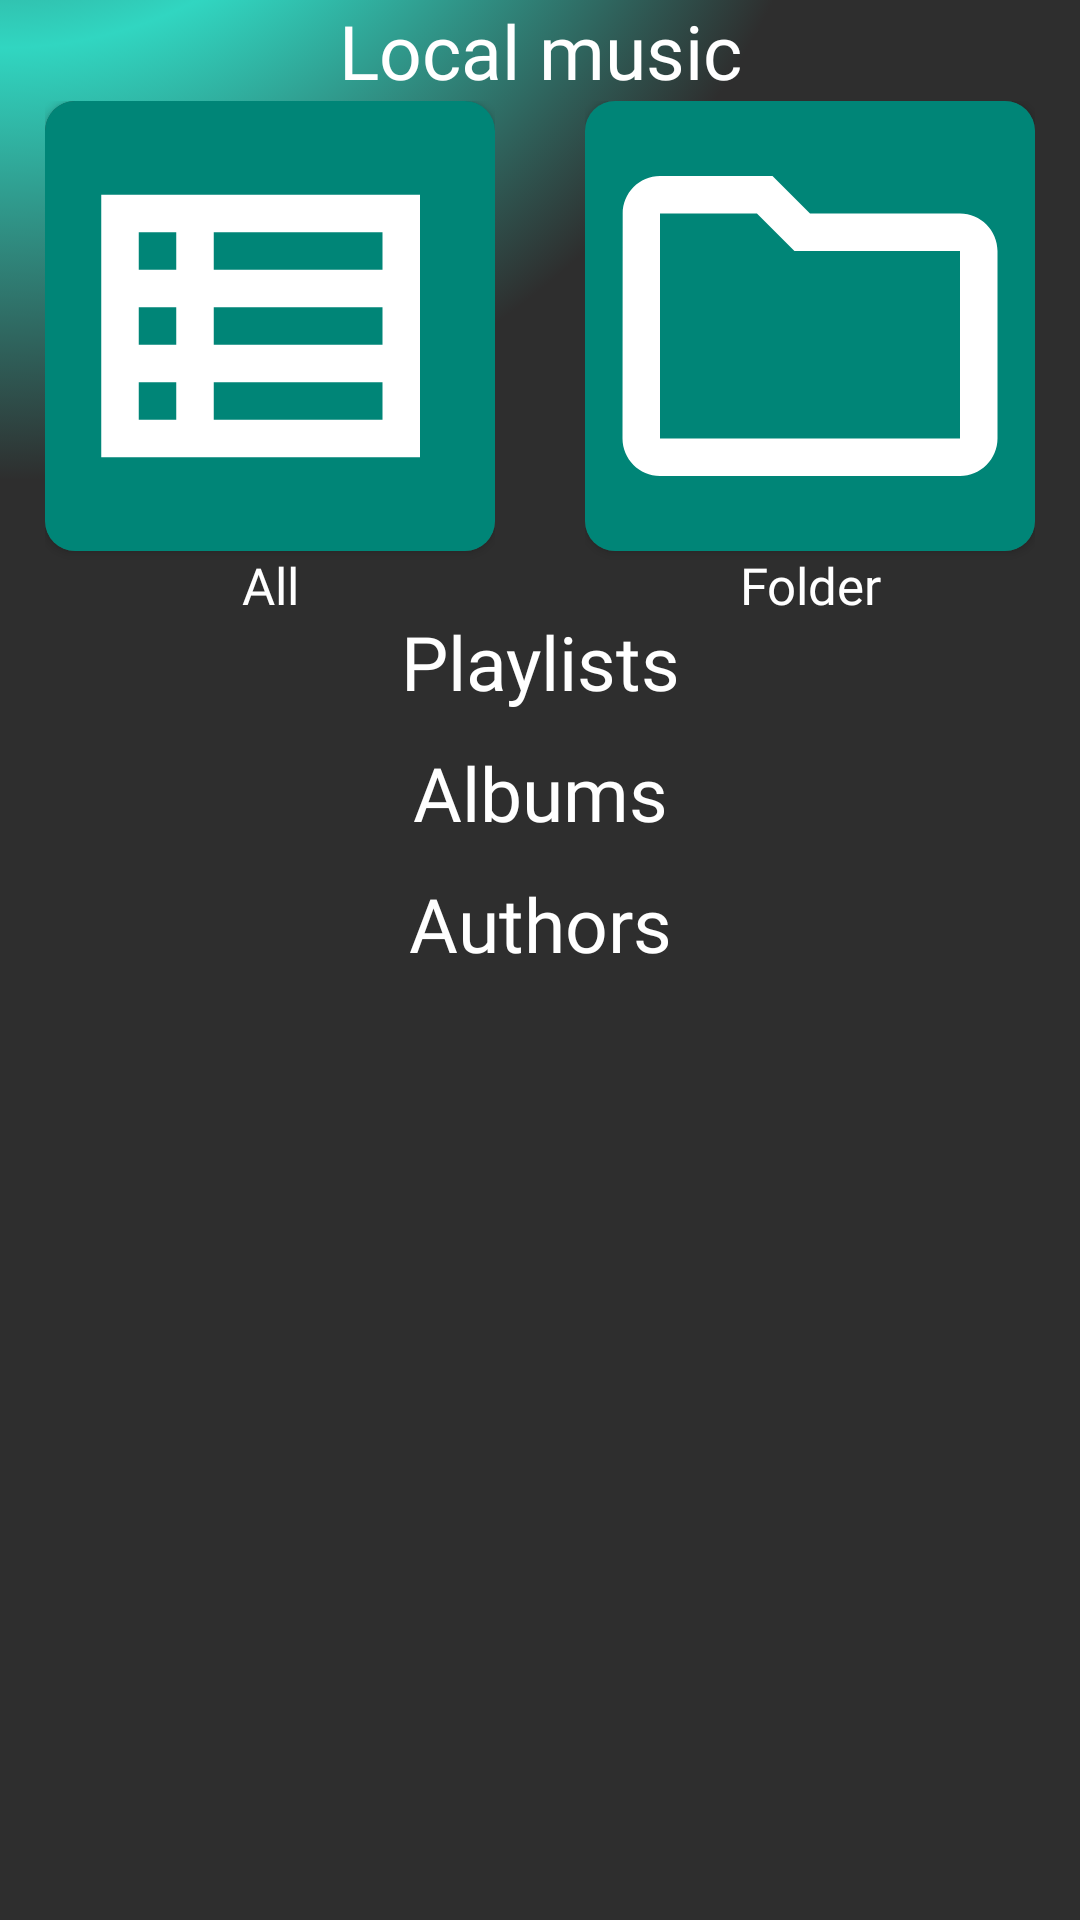

Produce the Android XML layout that renders to this screen, including the resource entries it uses.
<!-- AndroidManifest.xml: application theme AppTheme -->
<!-- res/layout/fragment_home.xml -->
<?xml version="1.0" encoding="utf-8"?>
<android.support.design.widget.CoordinatorLayout xmlns:android="http://schemas.android.com/apk/res/android"
    xmlns:tools="http://schemas.android.com/tools"
    android:layout_width="match_parent"
    android:layout_height="match_parent"
    xmlns:app="http://schemas.android.com/apk/res-auto"
    tools:context=".fragments.HomeFragment"
    tools:ignore="RtlHardcoded"
    android:id="@+id/layout"
    android:background="@drawable/backgroung_dark">


            
                
                
                
                
                
                
                
                
                
                
                
                
                
                
                
                    
                    
                    

                    
                        
                        
                        
                        
                        
                
            


  <android.support.v4.widget.NestedScrollView
      android:layout_width="match_parent"
      android:layout_height="match_parent"
      android:layout_marginBottom="@dimen/nestedHomeMargin"
      app:layout_behavior="@string/appbar_scrolling_view_behavior">
      <LinearLayout
          android:layout_width="match_parent"
          android:layout_height="wrap_content"
          android:id="@+id/local"
          android:orientation="vertical">
          <TextView
              android:layout_width="match_parent"
              android:layout_height="wrap_content"
              android:textAlignment="center"
              android:textColor="@color/colorTextPrimary"
              android:textSize="@dimen/textSize"
              android:fontFamily="@font/roboto_bold"
              android:text="Local music"/>
          <RelativeLayout
              android:layout_width="match_parent"
              android:layout_height="@dimen/barHeight"
              >
              <LinearLayout
                  android:layout_alignParentStart="true"
                  android:layout_marginLeft="@dimen/menuItemMargLeft"
                  android:layout_marginRight="@dimen/menuItemMargRight"
                  android:layout_width="@dimen/menuItemSize"
                  android:layout_height="wrap_content"
                  android:id="@+id/all"
                  android:orientation="vertical">
                  <android.support.v7.widget.CardView
                      android:layout_width="@dimen/menuItemSize"
                      android:layout_height="@dimen/menuItemSize"
                      app:cardCornerRadius="@dimen/menu_item_corner_radius">
                      <ImageView
                          android:layout_width="match_parent"
                          android:layout_height="match_parent"
                          android:src="@drawable/ic_all_white"
                          android:layout_weight="1"
                          android:scaleType="centerCrop"
                          android:background="@color/colorPrimary"/>
                  </android.support.v7.widget.CardView>
                  <TextView
                      android:textAlignment="center"
                      android:layout_width="match_parent"
                      android:layout_height="wrap_content"
                      android:textSize="@dimen/textSmallSize"
                      android:fontFamily="@font/roboto_medium"
                      android:textColor="@color/colorTextPrimary"
                      android:text="All"/>
              </LinearLayout>
              <LinearLayout
                  android:layout_alignParentEnd="true"
                  android:layout_marginLeft="@dimen/menuItemMargLeft"
                  android:layout_marginRight="@dimen/menuItemMargRight"
                  android:layout_width="@dimen/menuItemSize"
                  android:layout_height="wrap_content"
                  android:id="@+id/folder"
                  android:orientation="vertical">
                  <android.support.v7.widget.CardView
                      android:layout_width="@dimen/menuItemSize"
                      android:layout_height="@dimen/menuItemSize"
                      app:cardCornerRadius="@dimen/menu_item_corner_radius">
                      <ImageView
                          android:layout_weight="1"
                          android:scaleType="centerCrop"
                          android:layout_width="match_parent"
                          android:layout_height="match_parent"
                          android:src="@drawable/ic_folder_white"
                          android:background="@color/colorPrimary"/>
                  </android.support.v7.widget.CardView>
                  <TextView
                      android:textAlignment="center"
                      android:layout_width="match_parent"
                      android:layout_height="wrap_content"
                      android:textSize="@dimen/textSmallSize"
                      android:fontFamily="@font/roboto_medium"
                      android:textColor="@color/colorTextPrimary"
                      android:text="Folder"/>
              </LinearLayout>
          </RelativeLayout>

          <TextView
              android:layout_width="match_parent"
              android:layout_height="wrap_content"
              android:textAlignment="center"
              android:textColor="@color/colorTextPrimary"
              android:textSize="@dimen/textSize"
              android:fontFamily="@font/roboto_bold"
              android:text="Playlists"/>
          <LinearLayout
              android:layout_width="match_parent"
              android:layout_height="wrap_content"
              android:orientation="horizontal">
              <android.support.v7.widget.RecyclerView
                  android:layout_marginTop="@dimen/musicItemMargin"
                  android:layout_width="match_parent"
                  android:id="@+id/playlistsList"
                  android:orientation="horizontal"
                  android:layout_height="match_parent"></android.support.v7.widget.RecyclerView>
          </LinearLayout>

          <TextView
              android:layout_width="match_parent"
              android:layout_height="wrap_content"
              android:textAlignment="center"
              android:textColor="@color/colorTextPrimary"
              android:textSize="@dimen/textSize"
              android:fontFamily="@font/roboto_bold"
              android:text="Albums"/>
          <LinearLayout
              android:layout_width="match_parent"
              android:layout_height="wrap_content"
              android:orientation="horizontal">
              <android.support.v7.widget.RecyclerView
                  android:layout_marginTop="@dimen/musicItemMargin"
                  android:layout_width="match_parent"
                  android:id="@+id/albumList"
                  android:orientation="horizontal"
                  android:layout_height="match_parent"></android.support.v7.widget.RecyclerView>
          </LinearLayout>

          <TextView
              android:layout_width="match_parent"
              android:layout_height="wrap_content"
              android:textAlignment="center"
              android:textColor="@color/colorTextPrimary"
              android:textSize="@dimen/textSize"
              android:fontFamily="@font/roboto_bold"
              android:text="Authors"/>
          <LinearLayout
              android:layout_width="match_parent"
              android:layout_height="wrap_content"
              android:orientation="horizontal">
              <android.support.v7.widget.RecyclerView
                  android:layout_marginTop="@dimen/musicItemMargin"
                  android:layout_width="match_parent"
                  android:id="@+id/authorList"
                  android:orientation="horizontal"
                  android:layout_height="match_parent"></android.support.v7.widget.RecyclerView>
          </LinearLayout>
      </LinearLayout>
  </android.support.v4.widget.NestedScrollView>

    <FrameLayout
        android:id="@+id/listLayout"
        android:layout_width="match_parent"
        android:layout_height="match_parent"></FrameLayout>

</android.support.design.widget.CoordinatorLayout>
<!-- resources referenced by this layout -->
<resources>
  <color name="colorPrimary">#008577</color>
  <color name="colorTextPrimary">#FFFFFF</color>
  <dimen name="barHeight">170dp</dimen>
  <dimen name="menuItemMargLeft">15dp</dimen>
  <dimen name="menuItemMargRight">15dp</dimen>
  <dimen name="menuItemSize">150dp</dimen>
  <dimen name="menu_item_corner_radius">10dp</dimen>
  <dimen name="musicItemMargin">10dp</dimen>
  <dimen name="nestedHomeMargin">30dp</dimen>
  <dimen name="textSize">25sp</dimen>
  <dimen name="textSmallSize">17sp</dimen>
  <!-- drawable ic_all_white (drawable) -->
  <vector xmlns:android="http://schemas.android.com/apk/res/android"
      android:width="24dp"
      android:height="24dp"
      android:viewportWidth="24"
      android:viewportHeight="24">
    <path
        android:fillColor="#FFF"
        android:pathData="M3,5v14h17L20,5L3,5zM7,7v2L5,9L5,7h2zM5,13v-2h2v2L5,13zM5,15h2v2L5,17v-2zM18,17L9,17v-2h9v2zM18,13L9,13v-2h9v2zM18,9L9,9L9,7h9v2z"/>
  </vector>
  <!-- drawable ic_folder_white (drawable) -->
  <vector xmlns:android="http://schemas.android.com/apk/res/android"
      android:width="24dp"
      android:height="24dp"
      android:viewportWidth="24"
      android:viewportHeight="24">
    <path
        android:fillColor="#FFF"
        android:pathData="M9.17,6l2,2H20v10H4V6h5.17M10,4H4c-1.1,0 -1.99,0.9 -1.99,2L2,18c0,1.1 0.9,2 2,2h16c1.1,0 2,-0.9 2,-2V8c0,-1.1 -0.9,-2 -2,-2h-8l-2,-2z"/>
  </vector>
  <style name="AppTheme" parent="Theme.AppCompat.NoActionBar">
          
          <item name="colorPrimary">@color/colorPrimary</item>
          <item name="colorPrimaryDark">@color/colorPrimaryDark</item>
          <item name="colorAccent">@color/colorAccent</item>
          <item name="colorControlHighlight">@color/colorPrimaryRipple</item>
      </style>
  <!-- drawable gradient1 (drawable) -->
  <?xml version="1.0" encoding="utf-8"?>
  <shape
      xmlns:android="http://schemas.android.com/apk/res/android"
      android:shape="rectangle">
      <gradient
          android:type="radial"
          android:gradientRadius="80%"
          android:centerX="0%"
          android:centerY="-20%"
          android:centerColor="@color/dradientCircleColor1"
          android:endColor="@color/gradientBackground"
          />
  </shape>
  <!-- drawable gradient6 (drawable) -->
  <?xml version="1.0" encoding="utf-8"?>
  <shape
      xmlns:android="http://schemas.android.com/apk/res/android"
      android:shape="rectangle">
      <gradient
          android:type="radial"
          android:gradientRadius="80%"
          android:centerX="50%"
          android:centerY="120%"
          android:centerColor="@color/dradientCircleColor6"
          android:endColor="@color/gradientBackground"
          />
  </shape>
  <!-- drawable gradient7 (drawable) -->
  <?xml version="1.0" encoding="utf-8"?>
  <shape
      xmlns:android="http://schemas.android.com/apk/res/android"
      android:shape="rectangle">
      <gradient
          android:type="radial"
          android:gradientRadius="80%"
          android:centerX="-30%"
          android:centerY="50%"
          android:centerColor="@color/dradientCircleColor7"
          android:endColor="@color/gradientBackground"
          />
  </shape>
  <color name="colorPrimaryDark">#00574B</color>
  <color name="colorAccent">#D81B60</color>
  <color name="colorPrimaryRipple">#423F51B5</color>
  <color name="dradientCircleColor1">#31D6C1</color>
  <color name="gradientBackground">#2E2E2E</color>
  <color name="dradientCircleColor2">#35E89E</color>
  <color name="dradientCircleColor3">#3BFF76</color>
  <color name="dradientCircleColor4">#2AE82D</color>
  <color name="dradientCircleColor5">#72FF2E</color>
  <color name="dradientCircleColor6">#A8E81E</color>
  <color name="dradientCircleColor7">#FFFD21</color>
</resources>
